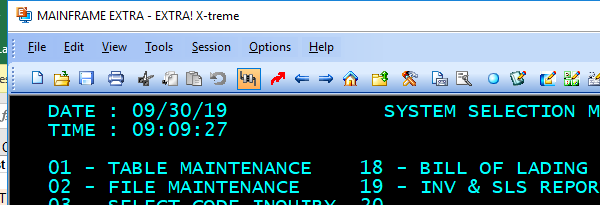
Workflow: MainFrame_Login

Step 1: Attach Window 'EXTRA.exe MAINFRAME'-maximize screen on the element (extra.exe)
